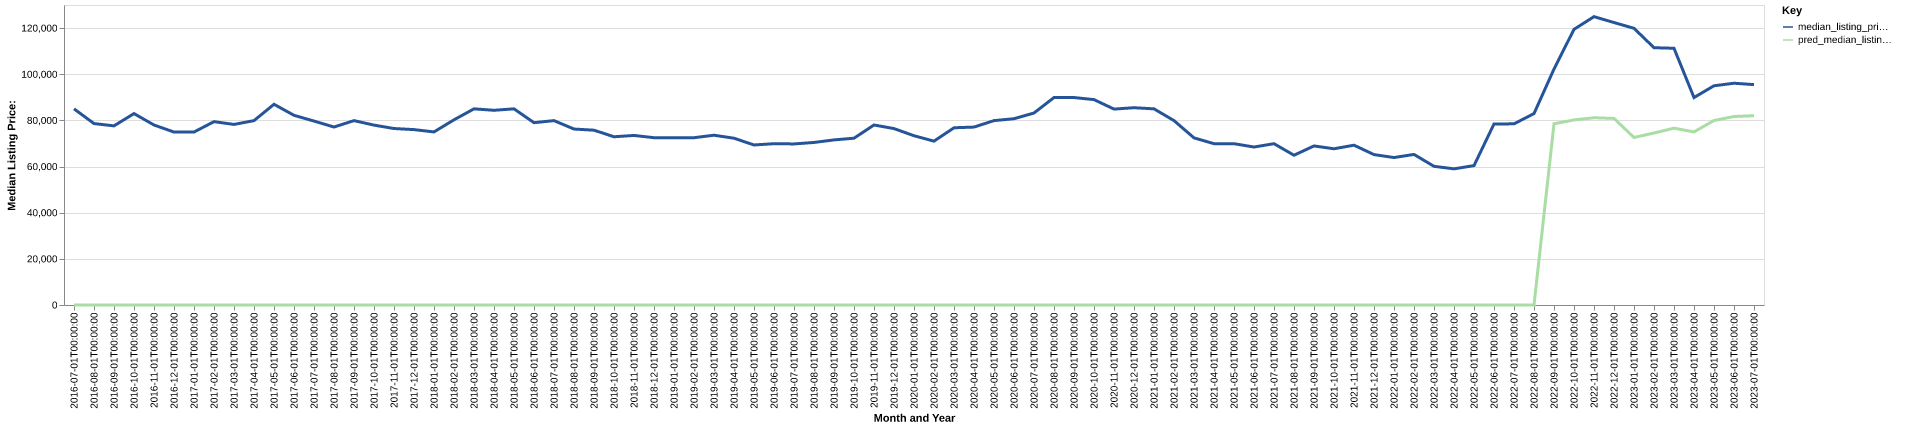

The table this chart was drawn from, first rows:
date, time_idx, median_listing_price, thirty_year_interest_rate_five, month, county_name, active_listing_count, median_days_on_market, pred_median_listing_price, month_year
2016-07-01, 0, 85000, 3.72, 7, saline, il, 156.0, 96.0, 0, Jul-2016
2016-08-01, 1, 78625, 3.73, 8, saline, il, 152.0, 102.0, 0, Aug-2016
2016-09-01, 2, 77625, 3.66, 9, saline, il, 150.0, 103.0, 0, Sep-2016
2016-10-01, 3, 82950, 3.64, 10, saline, il, 148.0, 102.0, 0, Oct-2016
2016-11-01, 4, 78000, 3.66, 11, saline, il, 146.0, 108.0, 0, Nov-2016
2016-12-01, 5, 74950, 3.48, 12, saline, il, 143.0, 120.0, 0, Dec-2016
2017-01-01, 6, 74950, 3.45, 1, saline, il, 138.0, 121.0, 0, Jan-2017
2017-02-01, 7, 79450, 3.5, 2, saline, il, 145.0, 106.0, 0, Feb-2017
2017-03-01, 8, 78250, 3.52, 3, saline, il, 138.0, 105.0, 0, Mar-2017
2017-04-01, 9, 79900, 4.03, 4, saline, il, 150.0, 86.0, 0, Apr-2017
2017-05-01, 10, 86975, 4.32, 5, saline, il, 158.0, 90.0, 0, May-2017
2017-06-01, 11, 82200, 4.2, 6, saline, il, 167.0, 88.0, 0, Jun-2017
2017-07-01, 12, 79700, 4.19, 7, saline, il, 172.0, 91.0, 0, Jul-2017
2017-08-01, 13, 77125, 4.3, 8, saline, il, 169.0, 91.0, 0, Aug-2017
2017-09-01, 14, 79900, 4.1, 9, saline, il, 172.0, 99.0, 0, Sep-2017
2017-10-01, 15, 77950, 4.05, 10, saline, il, 170.0, 108.0, 0, Oct-2017
2017-11-01, 16, 76475, 3.94, 11, saline, il, 162.0, 108.0, 0, Nov-2017
2017-12-01, 17, 76000, 4.03, 12, saline, il, 170.0, 119.0, 0, Dec-2017
2018-01-01, 18, 75000, 3.93, 1, saline, il, 165.0, 126.0, 0, Jan-2018
2018-02-01, 19, 80250, 3.83, 2, saline, il, 159.0, 138.0, 0, Feb-2018
2018-03-01, 20, 85000, 3.94, 3, saline, il, 149.0, 141.0, 0, Mar-2018
2018-04-01, 21, 84375, 3.95, 4, saline, il, 148.0, 114.0, 0, Apr-2018
2018-05-01, 22, 85000, 3.99, 5, saline, il, 151.0, 76.0, 0, May-2018
2018-06-01, 23, 79000, 4.15, 6, saline, il, 163.0, 75.0, 0, Jun-2018
2018-07-01, 24, 79900, 4.4, 7, saline, il, 160.0, 84.0, 0, Jul-2018
2018-08-01, 25, 76250, 4.46, 8, saline, il, 156.0, 96.0, 0, Aug-2018
2018-09-01, 26, 75750, 4.58, 9, saline, il, 156.0, 114.0, 0, Sep-2018
2018-10-01, 27, 72900, 4.66, 10, saline, il, 153.0, 119.0, 0, Oct-2018
2018-11-01, 28, 73475, 4.62, 11, saline, il, 151.0, 98.0, 0, Nov-2018
2018-12-01, 29, 72500, 4.54, 12, saline, il, 158.0, 95.0, 0, Dec-2018
2019-01-01, 30, 72500, 4.6, 1, saline, il, 154.0, 99.0, 0, Jan-2019
2019-02-01, 31, 72500, 4.72, 2, saline, il, 137.0, 109.0, 0, Feb-2019
2019-03-01, 32, 73571, 4.9, 3, saline, il, 140.0, 112.0, 0, Mar-2019
2019-04-01, 33, 72271, 4.94, 4, saline, il, 147.0, 100.0, 0, Apr-2019
2019-05-01, 34, 69350, 4.75, 5, saline, il, 143.0, 93.0, 0, May-2019
2019-06-01, 35, 69900, 4.51, 6, saline, il, 138.0, 96.0, 0, Jun-2019
2019-07-01, 36, 69800, 4.41, 7, saline, il, 142.0, 101.0, 0, Jul-2019
2019-08-01, 37, 70436, 4.41, 8, saline, il, 150.0, 100.0, 0, Aug-2019
2019-09-01, 38, 71541, 4.2, 9, saline, il, 150.0, 98.0, 0, Sep-2019
2019-10-01, 39, 72277, 4.14, 10, saline, il, 152.0, 97.0, 0, Oct-2019
2019-11-01, 40, 78000, 3.84, 11, saline, il, 152.0, 103.0, 0, Nov-2019
2019-12-01, 41, 76450, 3.81, 12, saline, il, 146.0, 114.0, 0, Dec-2019
2020-01-01, 42, 73350, 3.75, 1, saline, il, 147.0, 121.0, 0, Jan-2020
2020-02-01, 43, 71000, 3.73, 2, saline, il, 146.0, 128.0, 0, Feb-2020
2020-03-01, 44, 76800, 3.78, 3, saline, il, 148.0, 121.0, 0, Mar-2020
2020-04-01, 45, 77100, 3.75, 4, saline, il, 145.0, 111.0, 0, Apr-2020
2020-05-01, 46, 79900, 3.74, 5, saline, il, 135.0, 114.0, 0, May-2020
2020-06-01, 47, 80725, 3.72, 6, saline, il, 126.0, 116.0, 0, Jun-2020
2020-07-01, 48, 83200, 3.49, 7, saline, il, 118.0, 136.0, 0, Jul-2020
2020-08-01, 49, 89900, 3.65, 8, saline, il, 112.0, 139.0, 0, Aug-2020
2020-09-01, 50, 89900, 3.33, 9, saline, il, 115.0, 88.0, 0, Sep-2020
2020-10-01, 51, 89000, 3.28, 10, saline, il, 111.0, 74.0, 0, Oct-2020
2020-11-01, 52, 84900, 3.21, 11, saline, il, 109.0, 74.0, 0, Nov-2020
2020-12-01, 53, 85488, 3.07, 12, saline, il, 104.0, 96.0, 0, Dec-2020
2021-01-01, 54, 85000, 2.99, 1, saline, il, 99.0, 101.0, 0, Jan-2021
2021-02-01, 55, 79900, 2.93, 2, saline, il, 91.0, 112.0, 0, Feb-2021
2021-03-01, 56, 72425, 2.88, 3, saline, il, 74.0, 104.0, 0, Mar-2021
2021-04-01, 57, 69900, 2.84, 4, saline, il, 65.0, 92.0, 0, Apr-2021
2021-05-01, 58, 69900, 2.71, 5, saline, il, 65.0, 64.0, 0, May-2021
2021-06-01, 59, 68450, 2.79, 6, saline, il, 57.0, 68.0, 0, Jun-2021
... 25 more rows
